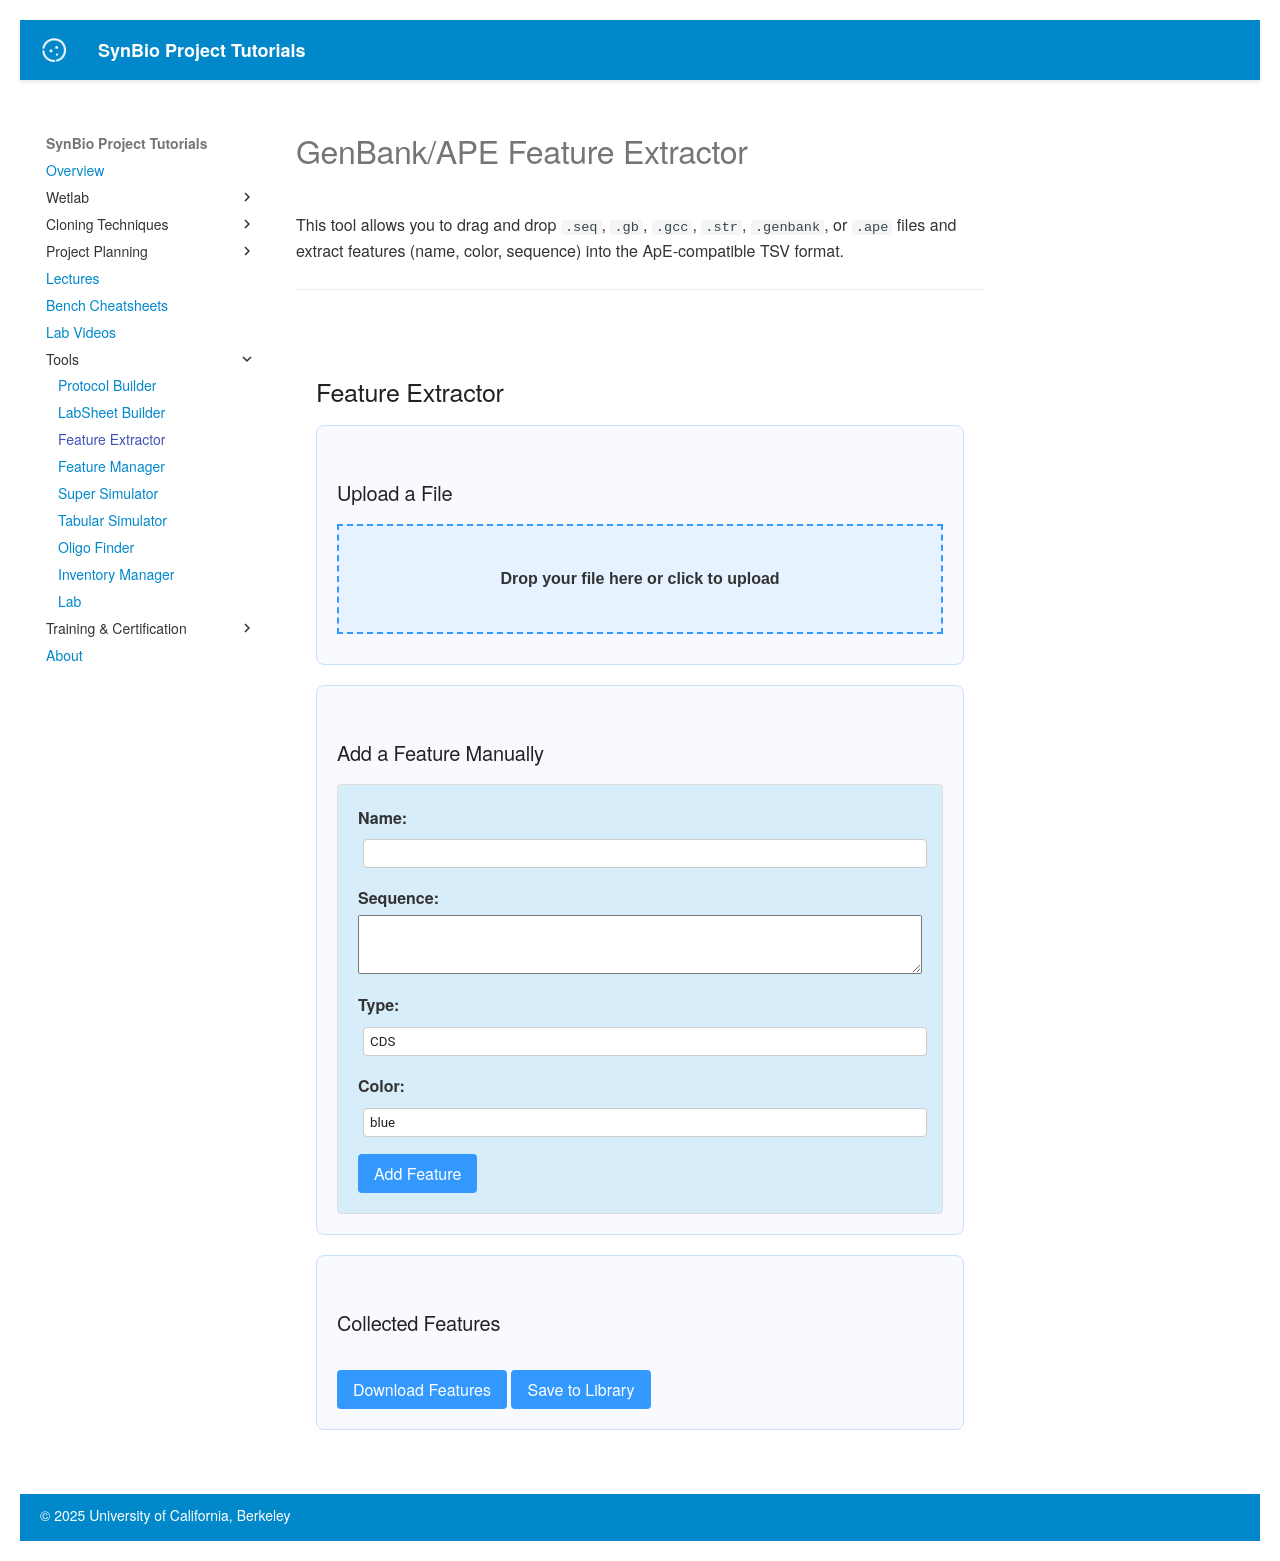

repository: UCB-BioE-Anderson-Lab/cloning-tutorials · page: tools/feature_extractor/index.html · generator: mkdocs

# GenBank/APE Feature Extractor

This tool allows you to drag and drop  `.seq`, `.gb`, `.gcc`, `.str`, `.genbank`, or `.ape` files and extract features (name, color, sequence) into the ApE-compatible TSV format.

---

<div class="container">
  <h2>Feature Extractor</h2>

  <!-- File Upload Section -->
  <section class="panel">
    <h3>Upload a File</h3>
    <div id="drop_zone" class="drop-zone">
      <strong>Drop your file here or click to upload</strong>
    </div>
    <input type="file" id="file_input" style="display:none;" accept=".seq,.gcc,.str,.gb,.genbank,.ape">
    <div id="file_info"></div>
  </section>

  <!-- Manual Feature Input -->
  <section class="panel">
    <h3>Add a Feature Manually</h3>
    <form id="feature_form">
      <div class="form-row">
        <label>Name:</label>
        <input type="text" id="feature_name" required>
      </div>
      <div class="form-row">
        <label>Sequence:</label>
        <textarea id="feature_seq" rows="3" required></textarea>
      </div>
      <div class="form-row">
        <label>Type:</label>
        <input type="text" id="feature_type" value="CDS" required>
      </div>
      <div class="form-row">
        <label>Color:</label>
        <input type="text" id="feature_color" value="blue" required>
      </div>
      <button type="button" onclick="addFeature()">Add Feature</button>
    </form>
  </section>

  <!-- Output Section -->
  <section class="panel">
    <h3>Collected Features</h3>
    <ul id="feature_list" class="feature-list"></ul>
    <button onclick="downloadFeatures()">Download Features</button>
    <button onclick="saveToLocal()">Save to Library</button>
  </section>
</div>

<style>
.container {
  max-width: 800px;
  margin: 0 auto;
  font-family: sans-serif;
  padding: 20px;
}
.panel {
  background: #f8faff;
  border: 1px solid #cce0ff;
  padding: 20px;
  margin-bottom: 20px;
  border-radius: 8px;
}
.drop-zone {
  border: 2px dashed #3399ff;
  background-color: #e6f2ff;
  text-align: center;
  padding: 40px;
  cursor: pointer;
  transition: background-color 0.3s, border-color 0.3s;
}
.drop-zone:hover {
  border-color: #007acc;
}
.drop-zone.dragover {
  background-color: #cce6ff;
}
#file_info {
  margin-top: 10px;
  font-style: italic;
  color: #333;
}
.form-row {
  margin-bottom: 12px;
}
.form-row label {
  display: block;
  margin-bottom: 4px;
  font-weight: bold;
}
.form-row input,
.form-row textarea {
  width: 100%;
  padding: 6px;
  box-sizing: border-box;
}
button {
  background-color: #3399ff;
  color: white;
  padding: 8px 16px;
  border: none;
  cursor: pointer;
}
button:hover {
  background-color: #007acc;
}

.feature-list {
  list-style: none;
  padding-left: 0;
  max-height: 300px;
  overflow-y: auto;
}
.feature-list li {
  background: #ffffff;
  border: 1px solid #ccc;
  padding: 6px 10px;
  margin-bottom: 5px;
  display: flex;
  justify-content: space-between;
  align-items: center;
}
.feature-list button {
  background-color: #ff4d4d;
  border: none;
  padding: 4px 8px;
  color: white;
  cursor: pointer;
}
.feature-list button:hover {
  background-color: #cc0000;
}
.feature-list li:hover {
  background-color: #ffecec;
  border-color: #ffaaaa;
}
.feature-left {
  display: grid;
  grid-template-columns: 120px 80px 24px 24px 1fr;
  align-items: center;
  gap: 8px;
  white-space: nowrap;
}
.feature-seq {
  font-family: monospace;
  overflow: hidden;
  text-overflow: ellipsis;
  max-width: 400px;
}
.feature-color {
  width: 14px;
  height: 14px;
  border-radius: 50%;
  display: inline-block;
  margin: 0 4px;
}
.delete-btn {
  background-color: #ff4d4d;
  border: none;
  padding: 4px 8px;
  color: white;
  cursor: pointer;
  margin-top: 5px;
  align-self: flex-start;
  display: none;
}
.feature-list li:hover .delete-btn {
  display: inline-block;
}
</style>

<script>
let features = [];
let parsedCandidates = [];

document.addEventListener('DOMContentLoaded', function () {
  const dropZone = document.getElementById('drop_zone');
  const fileInput = document.getElementById('file_input');
  const fileInfo = document.getElementById('file_info');

  dropZone.addEventListener('dragover', function(e) {
    e.preventDefault();
    this.classList.add('dragover');
  });

  dropZone.addEventListener('dragleave', function(e) {
    e.preventDefault();
    setTimeout(() => this.classList.remove('dragover'), 100);
  });

  dropZone.addEventListener('drop', function(e) {
    e.preventDefault();
    const file = e.dataTransfer.files[0];
    const reader = new FileReader();
    reader.onload = function(e) {
      parseGenbank(e.target.result);
      fileInfo.textContent = `Loaded file: ${file.name}`;
      fileInfo.setAttribute('aria-live', 'polite');
    };
    reader.readAsText(file);
  });

  dropZone.addEventListener('click', function() {
    fileInput.click();
  });

  fileInput.addEventListener('change', function(e) {
    const file = e.target.files[0];
    const reader = new FileReader();
    reader.onload = function(e) {
      parseGenbank(e.target.result);
      fileInfo.textContent = `Loaded file: ${file.name}`;
      fileInfo.setAttribute('aria-live', 'polite');
    };
    reader.readAsText(file);
  });
});

function parseGenbank(text) {
  const featureBlockRegex = /^ {5}(\w+)\s+(.+?)(?=^ {5}\w|\Z)/gms;
  const seqRegex = /ORIGIN([\s\S]*)\/\//;
  const seqMatch = text.match(seqRegex);
  let sequence = "";
  if (seqMatch) {
    sequence = seqMatch[1].replace(/[^acgtACGT]/g, "");
  }

  let match;
  while ((match = featureBlockRegex.exec(text)) !== null) {
    const block = match[2];
    const type = match[1];
    const nameMatch = block.match(/\/label="([^"]+)"/);
    const name = nameMatch ? nameMatch[1] : 'Unnamed';
    const fwdColorMatch = block.match(/\/ApEinfo_fwdcolor="([^"]+)"/);
    console.log("fwdColorMatch");
    console.log(fwdColorMatch);
    
    const revColorMatch = block.match(/\/ApEinfo_revcolor="([^"]+)"/);
    const color = fwdColorMatch ? fwdColorMatch[1] : 'blue';
    const revColor = revColorMatch ? revColorMatch[1] : color;
    const posMatch = block.match(/(\d+)\.\.(\d+)/);
    const start = posMatch ? parseInt(posMatch[1], 10) - 1 : 0;
    const end = posMatch ? parseInt(posMatch[2], 10) : 0;
    const subseq = sequence.slice(start, end).toUpperCase();
    if (!name || !subseq) continue;
    features.push({name, seq: subseq, type, color, revColor});
  }
  updateOutput();
  showFeatureList();
}

function addFeature() {
  const name = document.getElementById('feature_name').value;
  const seq = document.getElementById('feature_seq').value.toUpperCase();
  const type = document.getElementById('feature_type').value;
  const color = document.getElementById('feature_color').value;
  features.push({name, seq, type, color});
  updateOutput();
  showFeatureList();
}

function updateOutput() {
  const output = document.getElementById('output');
  if (output) {
    output.textContent = features.map(f =>
      f.name + "\t" + f.seq + "\t" + f.type + "\t" + f.color + "\t0\t0"
    ).join("\n");
  }
}

function showFeatureList() {
  const list = document.getElementById('feature_list');
  list.innerHTML = '';
  features.forEach((f, i) => {
    const li = document.createElement('li');
    const left = document.createElement('div');
    left.className = 'feature-left';

    const name = document.createElement('span');
    name.textContent = f.name;

    const type = document.createElement('span');
    type.textContent = f.type || 'CDS';

    const colorDot = document.createElement('span');
    colorDot.className = 'feature-color';
    colorDot.style.backgroundColor = f.color || 'blue';

    const revDot = document.createElement('span');
    revDot.className = 'feature-color';
    revDot.style.backgroundColor = f.revColor || f.color || 'blue';

    const preview = document.createElement('span');
    preview.className = 'feature-seq';
    preview.textContent = f.seq.length > 30 ? f.seq.slice(0, 15) + '...' + f.seq.slice(-15) : f.seq;

    left.appendChild(name);
    left.appendChild(type);
    left.appendChild(colorDot);
    left.appendChild(revDot);
    left.appendChild(preview);

    const del = document.createElement('button');
    del.textContent = 'Delete';
    del.className = 'delete-btn';
    del.onclick = (e) => {
      e.stopPropagation();
      features.splice(i, 1);
      updateOutput();
      showFeatureList();
    };

    li.appendChild(left);
    li.appendChild(del);
    list.appendChild(li);
  });
}

function downloadFeatures() {
  const blob = new Blob([features.map(f => 
    f.name + "\t" + f.seq + "\t" + f.type + "\t" + f.color + "\t0\t0"
  ).join("\n")], { type: 'text/plain' });
  const url = URL.createObjectURL(blob);
  const a = document.createElement('a');
  a.href = url;
  a.download = "features.txt";
  a.click();
  URL.revokeObjectURL(url);
}

function saveToLocal() {
  const existing = JSON.parse(localStorage.getItem('features') || '[]');
  const combined = existing.concat(features);
  localStorage.setItem('features', JSON.stringify(combined));
  alert('Features saved to library.');
}
</script>
